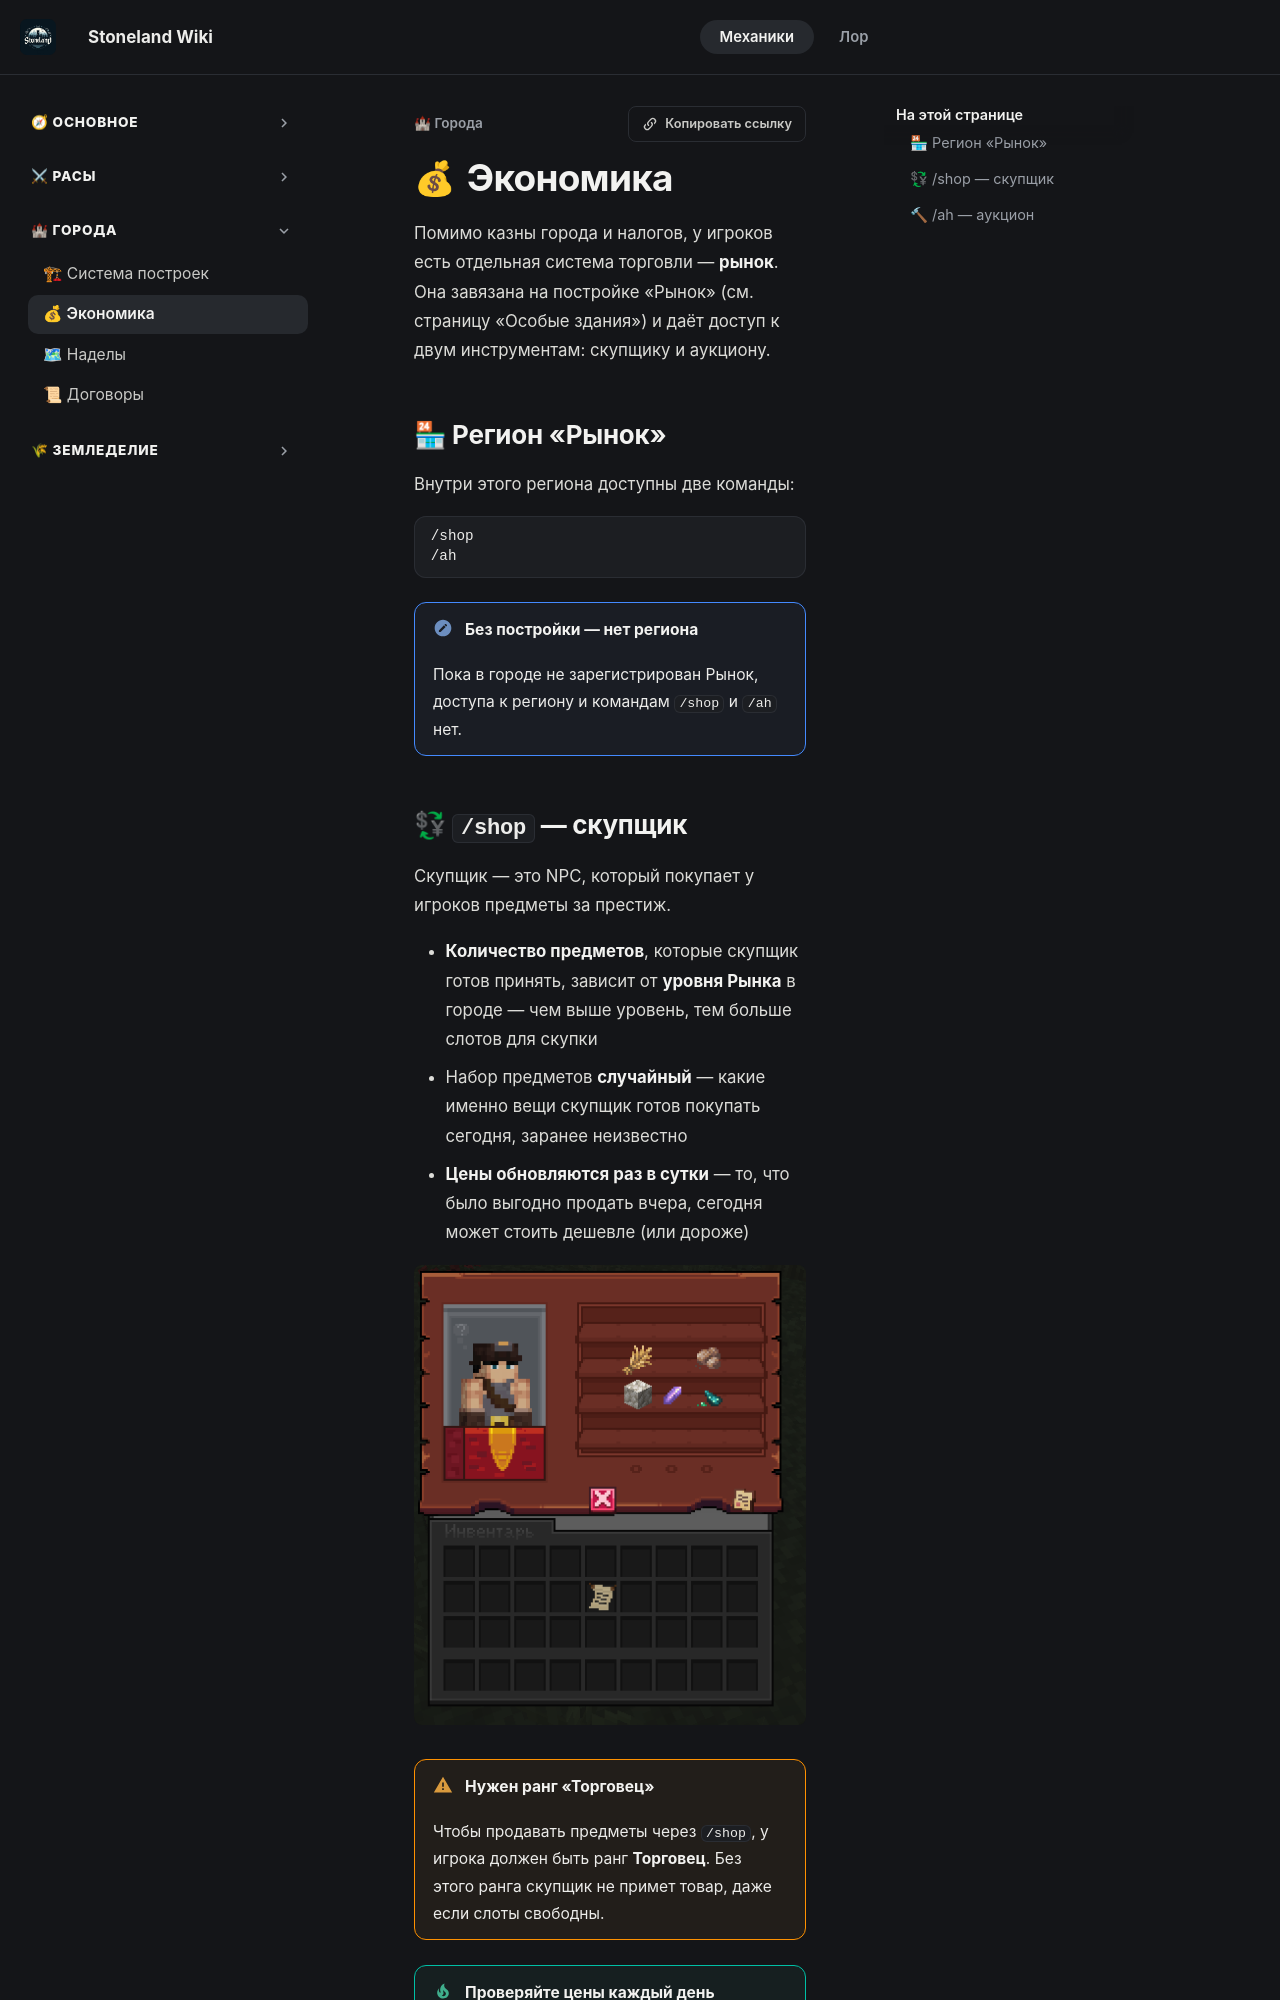

repository: 4ak4akEvrey/StoneWiki · page: main/town/innovations/index.html · generator: mkdocs

# Экономика

Помимо казны города и налогов, у игроков есть отдельная система торговли — **рынок**. Она завязана на постройке «Рынок» (см. страницу «Особые здания») и даёт доступ к двум инструментам: скупщику и аукциону.

## 🏪 Регион «Рынок»


Внутри этого региона доступны две команды:
```
/shop
/ah
```

!!! note "Без постройки — нет региона"
    Пока в городе не зарегистрирован Рынок, доступа к региону и командам `/shop` и `/ah` нет.
